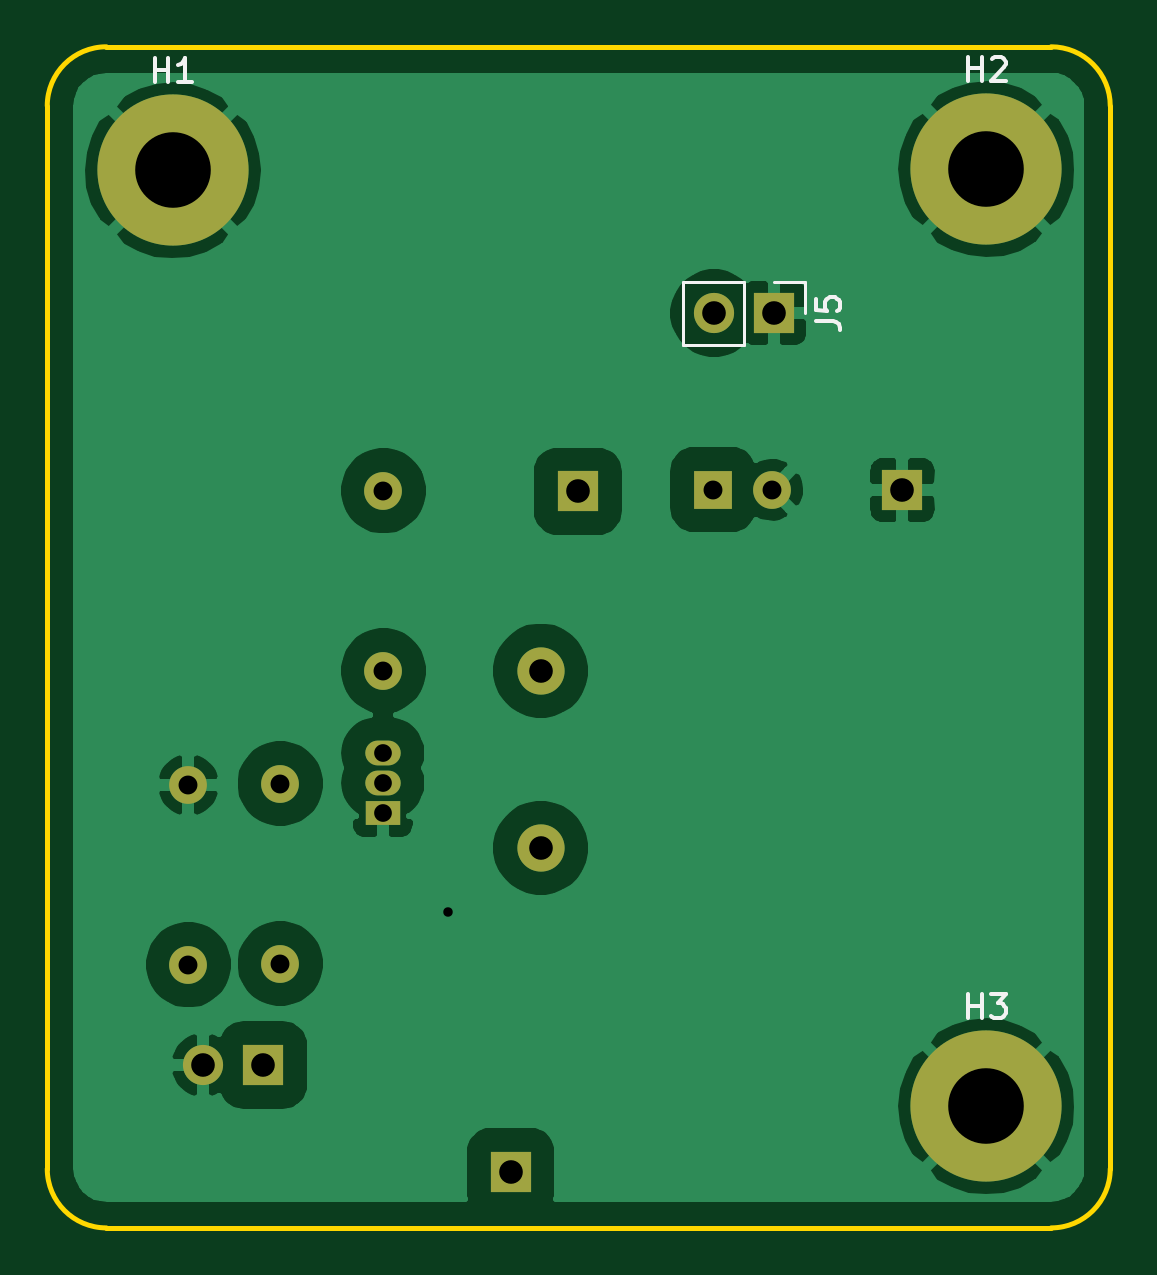
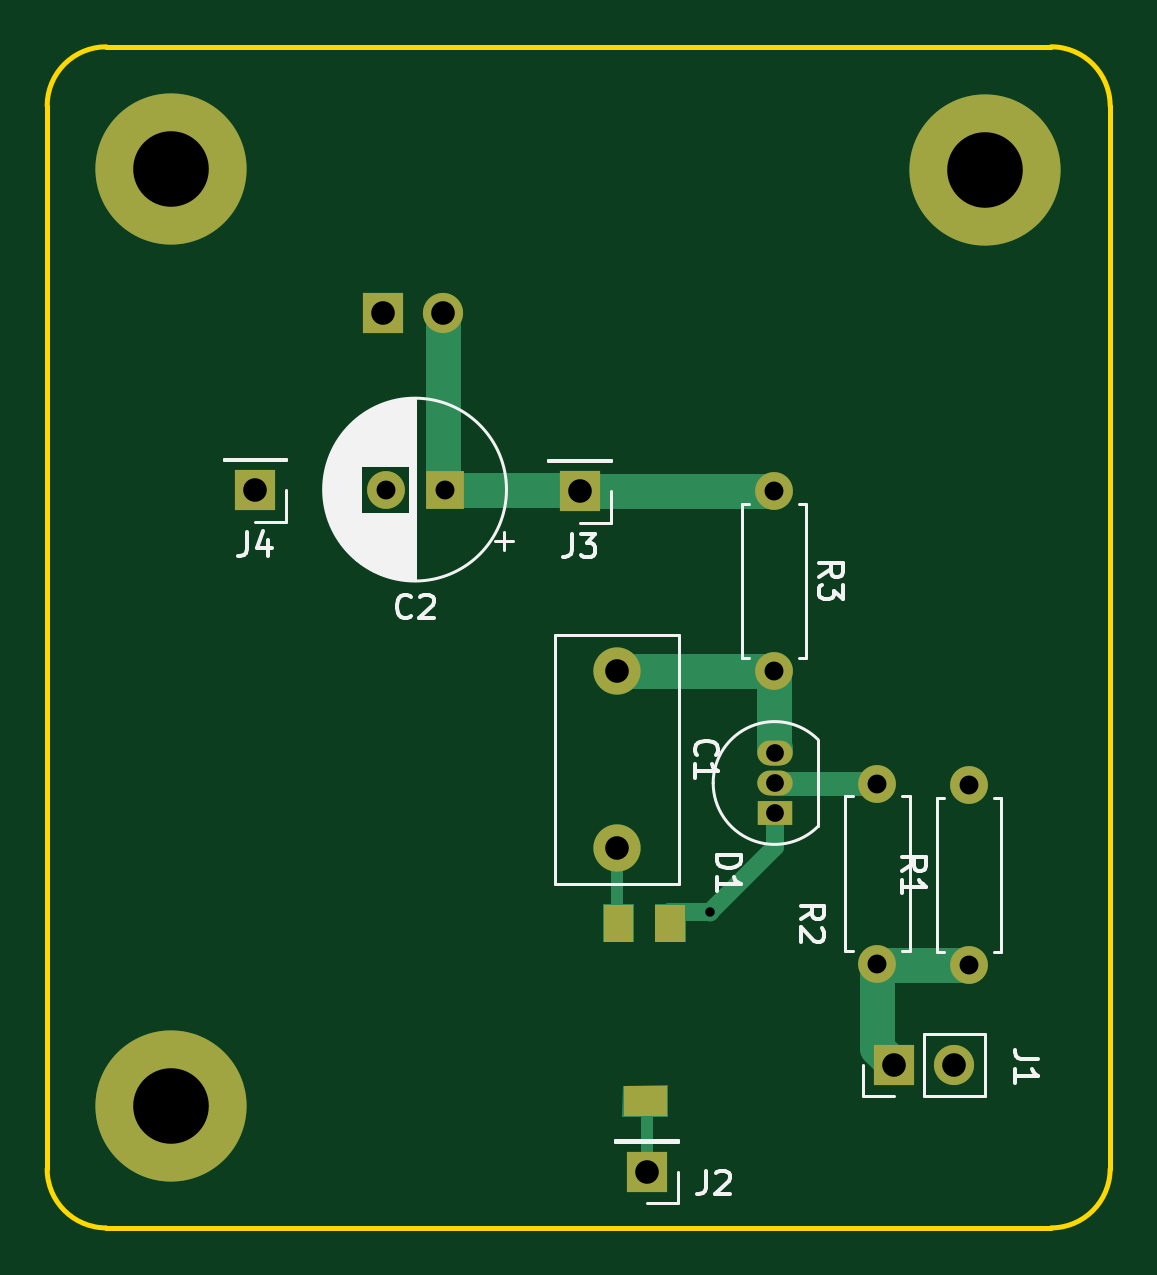
Circuit board: 11 layer files. Board 45.0 x 50.0 mm.
- bottom_copper: hv_cct-B_Cu.gbl (4318 bytes)
- bottom_mask: hv_cct-B_Mask.gbs (2235 bytes)
- paste: hv_cct-B_Paste.gbp (495 bytes)
- bottom_silk: hv_cct-B_SilkS.gbo (17606 bytes)
- outline: hv_cct-Edge_Cuts.gm1 (1041 bytes)
- top_copper: hv_cct-F_Cu.gtl (47698 bytes)
- top_mask: hv_cct-F_Mask.gts (1386 bytes)
- paste: hv_cct-F_Paste.gtp (495 bytes)
- top_silk: hv_cct-F_SilkS.gto (3557 bytes)
- drill: hv_cct-NPTH.drl (275 bytes)
- drill: hv_cct-PTH.drl (744 bytes)

=== bottom_copper: hv_cct-B_Cu.gbl ===
G04 #@! TF.GenerationSoftware,KiCad,Pcbnew,(5.1.10)-1*
G04 #@! TF.CreationDate,2023-08-02T14:16:35+03:00*
G04 #@! TF.ProjectId,hv_cct,68765f63-6374-42e6-9b69-6361645f7063,rev?*
G04 #@! TF.SameCoordinates,Original*
G04 #@! TF.FileFunction,Copper,L2,Bot*
G04 #@! TF.FilePolarity,Positive*
%FSLAX46Y46*%
G04 Gerber Fmt 4.6, Leading zero omitted, Abs format (unit mm)*
G04 Created by KiCad (PCBNEW (5.1.10)-1) date 2023-08-02 14:16:35*
%MOMM*%
%LPD*%
G01*
G04 APERTURE LIST*
G04 #@! TA.AperFunction,ComponentPad*
%ADD10C,6.400000*%
G04 #@! TD*
G04 #@! TA.AperFunction,ComponentPad*
%ADD11C,2.000000*%
G04 #@! TD*
G04 #@! TA.AperFunction,ComponentPad*
%ADD12O,1.600000X1.600000*%
G04 #@! TD*
G04 #@! TA.AperFunction,ComponentPad*
%ADD13C,1.600000*%
G04 #@! TD*
G04 #@! TA.AperFunction,ComponentPad*
%ADD14O,1.700000X1.700000*%
G04 #@! TD*
G04 #@! TA.AperFunction,ComponentPad*
%ADD15R,1.700000X1.700000*%
G04 #@! TD*
G04 #@! TA.AperFunction,ComponentPad*
%ADD16R,1.500000X1.050000*%
G04 #@! TD*
G04 #@! TA.AperFunction,ComponentPad*
%ADD17O,1.500000X1.050000*%
G04 #@! TD*
G04 #@! TA.AperFunction,ComponentPad*
%ADD18R,1.600000X1.600000*%
G04 #@! TD*
G04 #@! TA.AperFunction,ViaPad*
%ADD19C,0.800000*%
G04 #@! TD*
G04 #@! TA.AperFunction,Conductor*
%ADD20C,0.500000*%
G04 #@! TD*
G04 #@! TA.AperFunction,Conductor*
%ADD21C,1.500000*%
G04 #@! TD*
G04 #@! TA.AperFunction,Conductor*
%ADD22C,0.750000*%
G04 #@! TD*
G04 #@! TA.AperFunction,Conductor*
%ADD23C,1.000000*%
G04 #@! TD*
G04 #@! TA.AperFunction,Conductor*
%ADD24C,0.100000*%
G04 #@! TD*
G04 APERTURE END LIST*
D10*
X187706000Y-71018400D03*
X222148400Y-110642400D03*
X222148400Y-70967600D03*
D11*
X203276200Y-99702000D03*
X203276200Y-92202000D03*
D12*
X196621400Y-92202000D03*
D13*
X196621400Y-84582000D03*
D12*
X192252600Y-104597200D03*
D13*
X192252600Y-96977200D03*
D12*
X188366400Y-97028000D03*
D13*
X188366400Y-104648000D03*
D14*
X210616800Y-77063600D03*
D15*
X213156800Y-77063600D03*
X218592400Y-84556600D03*
X204851000Y-84607400D03*
X202006200Y-113411000D03*
D14*
X189001400Y-108889800D03*
D15*
X191541400Y-108889800D03*
D16*
X196596000Y-98221800D03*
D17*
X196596000Y-95681800D03*
X196596000Y-96951800D03*
D13*
X213066000Y-84531200D03*
D18*
X210566000Y-84531200D03*
D19*
X199339200Y-102412800D03*
D20*
X203276200Y-99702000D02*
X203276200Y-102844600D01*
D21*
X196621400Y-92202000D02*
X203276200Y-92202000D01*
X196621400Y-95451390D02*
X196596000Y-95476790D01*
X196621400Y-92202000D02*
X196621400Y-95451390D01*
D22*
X196596000Y-99669600D02*
X199339200Y-102412800D01*
X196596000Y-98221800D02*
X196596000Y-99669600D01*
X199339200Y-102412800D02*
X201066400Y-102412800D01*
D21*
X210616800Y-84480400D02*
X210566000Y-84531200D01*
X210616800Y-77063600D02*
X210616800Y-84480400D01*
X204927200Y-84531200D02*
X204851000Y-84607400D01*
X210566000Y-84531200D02*
X204927200Y-84531200D01*
X204825600Y-84582000D02*
X204851000Y-84607400D01*
X196621400Y-84582000D02*
X204825600Y-84582000D01*
D23*
X196570600Y-96977200D02*
X196596000Y-96951800D01*
X192252600Y-96977200D02*
X196570600Y-96977200D01*
D21*
X192252600Y-108178600D02*
X191541400Y-108889800D01*
X192252600Y-104597200D02*
X192252600Y-108178600D01*
X192201800Y-104648000D02*
X192252600Y-104597200D01*
X188366400Y-104648000D02*
X192201800Y-104648000D01*
D20*
X202006200Y-113411000D02*
X202006200Y-110591600D01*
D24*
X201626000Y-103658200D02*
X200380587Y-103658200D01*
X200404425Y-102132600D01*
X201626000Y-102132600D01*
X201626000Y-103658200D01*
G04 #@! TA.AperFunction,Conductor*
G36*
X201626000Y-103658200D02*
G01*
X200380587Y-103658200D01*
X200404425Y-102132600D01*
X201626000Y-102132600D01*
X201626000Y-103658200D01*
G37*
G04 #@! TD.AperFunction*
X202973122Y-109802751D02*
X202996648Y-111049600D01*
X201167200Y-111049600D01*
X201167200Y-109778672D01*
X202973122Y-109802751D01*
G04 #@! TA.AperFunction,Conductor*
G36*
X202973122Y-109802751D02*
G01*
X202996648Y-111049600D01*
X201167200Y-111049600D01*
X201167200Y-109778672D01*
X202973122Y-109802751D01*
G37*
G04 #@! TD.AperFunction*
X203822708Y-103658200D02*
X202577292Y-103658200D01*
X202589210Y-102132600D01*
X203810790Y-102132600D01*
X203822708Y-103658200D01*
G04 #@! TA.AperFunction,Conductor*
G36*
X203822708Y-103658200D02*
G01*
X202577292Y-103658200D01*
X202589210Y-102132600D01*
X203810790Y-102132600D01*
X203822708Y-103658200D01*
G37*
G04 #@! TD.AperFunction*
M02*

=== bottom_mask: hv_cct-B_Mask.gbs ===
G04 #@! TF.GenerationSoftware,KiCad,Pcbnew,(5.1.10)-1*
G04 #@! TF.CreationDate,2023-08-02T14:16:35+03:00*
G04 #@! TF.ProjectId,hv_cct,68765f63-6374-42e6-9b69-6361645f7063,rev?*
G04 #@! TF.SameCoordinates,Original*
G04 #@! TF.FileFunction,Soldermask,Bot*
G04 #@! TF.FilePolarity,Negative*
%FSLAX46Y46*%
G04 Gerber Fmt 4.6, Leading zero omitted, Abs format (unit mm)*
G04 Created by KiCad (PCBNEW (5.1.10)-1) date 2023-08-02 14:16:35*
%MOMM*%
%LPD*%
G01*
G04 APERTURE LIST*
%ADD10C,6.400000*%
%ADD11C,2.000000*%
%ADD12O,1.600000X1.600000*%
%ADD13C,1.600000*%
%ADD14O,1.700000X1.700000*%
%ADD15R,1.700000X1.700000*%
%ADD16R,1.500000X1.050000*%
%ADD17O,1.500000X1.050000*%
%ADD18R,1.600000X1.600000*%
%ADD19C,0.100000*%
G04 APERTURE END LIST*
D10*
X187706000Y-71018400D03*
X222148400Y-110642400D03*
X222148400Y-70967600D03*
D11*
X203276200Y-99702000D03*
X203276200Y-92202000D03*
D12*
X196621400Y-92202000D03*
D13*
X196621400Y-84582000D03*
D12*
X192252600Y-104597200D03*
D13*
X192252600Y-96977200D03*
D12*
X188366400Y-97028000D03*
D13*
X188366400Y-104648000D03*
D14*
X210616800Y-77063600D03*
D15*
X213156800Y-77063600D03*
X218592400Y-84556600D03*
X204851000Y-84607400D03*
X202006200Y-113411000D03*
D14*
X189001400Y-108889800D03*
D15*
X191541400Y-108889800D03*
D16*
X196596000Y-98221800D03*
D17*
X196596000Y-95681800D03*
X196596000Y-96951800D03*
D13*
X213066000Y-84531200D03*
D18*
X210566000Y-84531200D03*
D19*
X201600600Y-103632800D02*
X200430600Y-103632800D01*
X200430600Y-102158000D01*
X201600600Y-102158000D01*
X201600600Y-103632800D01*
G36*
X201600600Y-103632800D02*
G01*
X200430600Y-103632800D01*
X200430600Y-102158000D01*
X201600600Y-102158000D01*
X201600600Y-103632800D01*
G37*
X203785000Y-103632800D02*
X202615000Y-103632800D01*
X202615000Y-102158000D01*
X203785000Y-102158000D01*
X203785000Y-103632800D01*
G36*
X203785000Y-103632800D02*
G01*
X202615000Y-103632800D01*
X202615000Y-102158000D01*
X203785000Y-102158000D01*
X203785000Y-103632800D01*
G37*
X202946800Y-111024200D02*
X201192600Y-111024200D01*
X201192600Y-109803400D01*
X202946800Y-109803400D01*
X202946800Y-111024200D01*
G36*
X202946800Y-111024200D02*
G01*
X201192600Y-111024200D01*
X201192600Y-109803400D01*
X202946800Y-109803400D01*
X202946800Y-111024200D01*
G37*
M02*

=== paste: hv_cct-B_Paste.gbp ===
G04 #@! TF.GenerationSoftware,KiCad,Pcbnew,(5.1.10)-1*
G04 #@! TF.CreationDate,2023-08-02T14:16:35+03:00*
G04 #@! TF.ProjectId,hv_cct,68765f63-6374-42e6-9b69-6361645f7063,rev?*
G04 #@! TF.SameCoordinates,Original*
G04 #@! TF.FileFunction,Paste,Bot*
G04 #@! TF.FilePolarity,Positive*
%FSLAX46Y46*%
G04 Gerber Fmt 4.6, Leading zero omitted, Abs format (unit mm)*
G04 Created by KiCad (PCBNEW (5.1.10)-1) date 2023-08-02 14:16:35*
%MOMM*%
%LPD*%
G01*
G04 APERTURE LIST*
G04 APERTURE END LIST*
M02*

=== bottom_silk: hv_cct-B_SilkS.gbo (17606 bytes, source omitted) ===
=== outline: hv_cct-Edge_Cuts.gm1 ===
G04 #@! TF.GenerationSoftware,KiCad,Pcbnew,(5.1.10)-1*
G04 #@! TF.CreationDate,2023-08-02T14:16:35+03:00*
G04 #@! TF.ProjectId,hv_cct,68765f63-6374-42e6-9b69-6361645f7063,rev?*
G04 #@! TF.SameCoordinates,Original*
G04 #@! TF.FileFunction,Profile,NP*
%FSLAX46Y46*%
G04 Gerber Fmt 4.6, Leading zero omitted, Abs format (unit mm)*
G04 Created by KiCad (PCBNEW (5.1.10)-1) date 2023-08-02 14:16:35*
%MOMM*%
%LPD*%
G01*
G04 APERTURE LIST*
G04 #@! TA.AperFunction,Profile*
%ADD10C,0.200000*%
G04 #@! TD*
G04 APERTURE END LIST*
D10*
X224891600Y-65786000D02*
G75*
G02*
X227391600Y-68286000I0J-2500000D01*
G01*
X184891600Y-115786000D02*
X224891600Y-115786000D01*
X227391600Y-113286000D02*
G75*
G02*
X224891600Y-115786000I-2500000J0D01*
G01*
X182391600Y-68286000D02*
X182391600Y-113286000D01*
X227391600Y-113285999D02*
X227391600Y-68286000D01*
X182391600Y-68286000D02*
G75*
G02*
X184891600Y-65786000I2500000J0D01*
G01*
X184891600Y-115786000D02*
G75*
G02*
X182391600Y-113286000I0J2500000D01*
G01*
X224891600Y-65786000D02*
X184891600Y-65786000D01*
M02*

=== top_copper: hv_cct-F_Cu.gtl (47698 bytes, source omitted) ===
=== top_mask: hv_cct-F_Mask.gts ===
G04 #@! TF.GenerationSoftware,KiCad,Pcbnew,(5.1.10)-1*
G04 #@! TF.CreationDate,2023-08-02T14:16:35+03:00*
G04 #@! TF.ProjectId,hv_cct,68765f63-6374-42e6-9b69-6361645f7063,rev?*
G04 #@! TF.SameCoordinates,Original*
G04 #@! TF.FileFunction,Soldermask,Top*
G04 #@! TF.FilePolarity,Negative*
%FSLAX46Y46*%
G04 Gerber Fmt 4.6, Leading zero omitted, Abs format (unit mm)*
G04 Created by KiCad (PCBNEW (5.1.10)-1) date 2023-08-02 14:16:35*
%MOMM*%
%LPD*%
G01*
G04 APERTURE LIST*
%ADD10C,6.400000*%
%ADD11C,2.000000*%
%ADD12O,1.600000X1.600000*%
%ADD13C,1.600000*%
%ADD14O,1.700000X1.700000*%
%ADD15R,1.700000X1.700000*%
%ADD16R,1.500000X1.050000*%
%ADD17O,1.500000X1.050000*%
%ADD18R,1.600000X1.600000*%
G04 APERTURE END LIST*
D10*
X187706000Y-71018400D03*
X222148400Y-110642400D03*
X222148400Y-70967600D03*
D11*
X203276200Y-99702000D03*
X203276200Y-92202000D03*
D12*
X196621400Y-92202000D03*
D13*
X196621400Y-84582000D03*
D12*
X192252600Y-104597200D03*
D13*
X192252600Y-96977200D03*
D12*
X188366400Y-97028000D03*
D13*
X188366400Y-104648000D03*
D14*
X210616800Y-77063600D03*
D15*
X213156800Y-77063600D03*
X218592400Y-84556600D03*
X204851000Y-84607400D03*
X202006200Y-113411000D03*
D14*
X189001400Y-108889800D03*
D15*
X191541400Y-108889800D03*
D16*
X196596000Y-98221800D03*
D17*
X196596000Y-95681800D03*
X196596000Y-96951800D03*
D13*
X213066000Y-84531200D03*
D18*
X210566000Y-84531200D03*
M02*

=== paste: hv_cct-F_Paste.gtp ===
G04 #@! TF.GenerationSoftware,KiCad,Pcbnew,(5.1.10)-1*
G04 #@! TF.CreationDate,2023-08-02T14:16:35+03:00*
G04 #@! TF.ProjectId,hv_cct,68765f63-6374-42e6-9b69-6361645f7063,rev?*
G04 #@! TF.SameCoordinates,Original*
G04 #@! TF.FileFunction,Paste,Top*
G04 #@! TF.FilePolarity,Positive*
%FSLAX46Y46*%
G04 Gerber Fmt 4.6, Leading zero omitted, Abs format (unit mm)*
G04 Created by KiCad (PCBNEW (5.1.10)-1) date 2023-08-02 14:16:35*
%MOMM*%
%LPD*%
G01*
G04 APERTURE LIST*
G04 APERTURE END LIST*
M02*

=== top_silk: hv_cct-F_SilkS.gto ===
G04 #@! TF.GenerationSoftware,KiCad,Pcbnew,(5.1.10)-1*
G04 #@! TF.CreationDate,2023-08-02T14:16:35+03:00*
G04 #@! TF.ProjectId,hv_cct,68765f63-6374-42e6-9b69-6361645f7063,rev?*
G04 #@! TF.SameCoordinates,Original*
G04 #@! TF.FileFunction,Legend,Top*
G04 #@! TF.FilePolarity,Positive*
%FSLAX46Y46*%
G04 Gerber Fmt 4.6, Leading zero omitted, Abs format (unit mm)*
G04 Created by KiCad (PCBNEW (5.1.10)-1) date 2023-08-02 14:16:35*
%MOMM*%
%LPD*%
G01*
G04 APERTURE LIST*
%ADD10C,0.120000*%
%ADD11C,0.150000*%
%ADD12C,6.400000*%
%ADD13C,2.000000*%
%ADD14O,1.600000X1.600000*%
%ADD15C,1.600000*%
%ADD16O,1.700000X1.700000*%
%ADD17R,1.700000X1.700000*%
%ADD18R,1.500000X1.050000*%
%ADD19O,1.500000X1.050000*%
%ADD20R,1.600000X1.600000*%
G04 APERTURE END LIST*
D10*
X209286800Y-75733600D02*
X209286800Y-78393600D01*
X211886800Y-75733600D02*
X209286800Y-75733600D01*
X211886800Y-78393600D02*
X209286800Y-78393600D01*
X211886800Y-75733600D02*
X211886800Y-78393600D01*
X213156800Y-75733600D02*
X214486800Y-75733600D01*
X214486800Y-75733600D02*
X214486800Y-77063600D01*
D11*
X186944095Y-67270780D02*
X186944095Y-66270780D01*
X186944095Y-66746971D02*
X187515523Y-66746971D01*
X187515523Y-67270780D02*
X187515523Y-66270780D01*
X188515523Y-67270780D02*
X187944095Y-67270780D01*
X188229809Y-67270780D02*
X188229809Y-66270780D01*
X188134571Y-66413638D01*
X188039333Y-66508876D01*
X187944095Y-66556495D01*
X221386495Y-106894780D02*
X221386495Y-105894780D01*
X221386495Y-106370971D02*
X221957923Y-106370971D01*
X221957923Y-106894780D02*
X221957923Y-105894780D01*
X222338876Y-105894780D02*
X222957923Y-105894780D01*
X222624590Y-106275733D01*
X222767447Y-106275733D01*
X222862685Y-106323352D01*
X222910304Y-106370971D01*
X222957923Y-106466209D01*
X222957923Y-106704304D01*
X222910304Y-106799542D01*
X222862685Y-106847161D01*
X222767447Y-106894780D01*
X222481733Y-106894780D01*
X222386495Y-106847161D01*
X222338876Y-106799542D01*
X221386495Y-67219980D02*
X221386495Y-66219980D01*
X221386495Y-66696171D02*
X221957923Y-66696171D01*
X221957923Y-67219980D02*
X221957923Y-66219980D01*
X222386495Y-66315219D02*
X222434114Y-66267600D01*
X222529352Y-66219980D01*
X222767447Y-66219980D01*
X222862685Y-66267600D01*
X222910304Y-66315219D01*
X222957923Y-66410457D01*
X222957923Y-66505695D01*
X222910304Y-66648552D01*
X222338876Y-67219980D01*
X222957923Y-67219980D01*
X214939180Y-77396933D02*
X215653466Y-77396933D01*
X215796323Y-77444552D01*
X215891561Y-77539790D01*
X215939180Y-77682647D01*
X215939180Y-77777885D01*
X214939180Y-76444552D02*
X214939180Y-76920742D01*
X215415371Y-76968361D01*
X215367752Y-76920742D01*
X215320133Y-76825504D01*
X215320133Y-76587409D01*
X215367752Y-76492171D01*
X215415371Y-76444552D01*
X215510609Y-76396933D01*
X215748704Y-76396933D01*
X215843942Y-76444552D01*
X215891561Y-76492171D01*
X215939180Y-76587409D01*
X215939180Y-76825504D01*
X215891561Y-76920742D01*
X215843942Y-76968361D01*
%LPC*%
D12*
X187706000Y-71018400D03*
X222148400Y-110642400D03*
X222148400Y-70967600D03*
D13*
X203276200Y-99702000D03*
X203276200Y-92202000D03*
D14*
X196621400Y-92202000D03*
D15*
X196621400Y-84582000D03*
D14*
X192252600Y-104597200D03*
D15*
X192252600Y-96977200D03*
D14*
X188366400Y-97028000D03*
D15*
X188366400Y-104648000D03*
D16*
X210616800Y-77063600D03*
D17*
X213156800Y-77063600D03*
X218592400Y-84556600D03*
X204851000Y-84607400D03*
X202006200Y-113411000D03*
D16*
X189001400Y-108889800D03*
D17*
X191541400Y-108889800D03*
D18*
X196596000Y-98221800D03*
D19*
X196596000Y-95681800D03*
X196596000Y-96951800D03*
D15*
X213066000Y-84531200D03*
D20*
X210566000Y-84531200D03*
M02*

=== drill: hv_cct-NPTH.drl ===
M48
; DRILL file {KiCad (5.1.10)-1} date 08/02/23 14:21:35
; FORMAT={-:-/ absolute / metric / decimal}
; #@! TF.CreationDate,2023-08-02T14:21:35+03:00
; #@! TF.GenerationSoftware,Kicad,Pcbnew,(5.1.10)-1
; #@! TF.FileFunction,NonPlated,1,2,NPTH
FMAT,2
METRIC
%
G90
G05
T0
M30

=== drill: hv_cct-PTH.drl ===
M48
; DRILL file {KiCad (5.1.10)-1} date 08/02/23 14:21:35
; FORMAT={-:-/ absolute / metric / decimal}
; #@! TF.CreationDate,2023-08-02T14:21:35+03:00
; #@! TF.GenerationSoftware,Kicad,Pcbnew,(5.1.10)-1
; #@! TF.FileFunction,Plated,1,2,PTH
FMAT,2
METRIC
T1C0.400
T2C0.750
T3C0.800
T4C1.000
T5C3.200
%
G90
G05
T1
X199.339Y-102.413
T2
X196.596Y-95.682
X196.596Y-96.952
X196.596Y-98.222
T3
X188.366Y-97.028
X188.366Y-104.648
X192.253Y-96.977
X192.253Y-104.597
X196.621Y-84.582
X196.621Y-92.202
X210.566Y-84.531
X213.066Y-84.531
T4
X189.001Y-108.89
X191.541Y-108.89
X202.006Y-113.411
X203.276Y-92.202
X203.276Y-99.702
X204.851Y-84.607
X210.617Y-77.064
X213.157Y-77.064
X218.592Y-84.557
T5
X187.706Y-71.018
X222.148Y-70.968
X222.148Y-110.642
T0
M30

